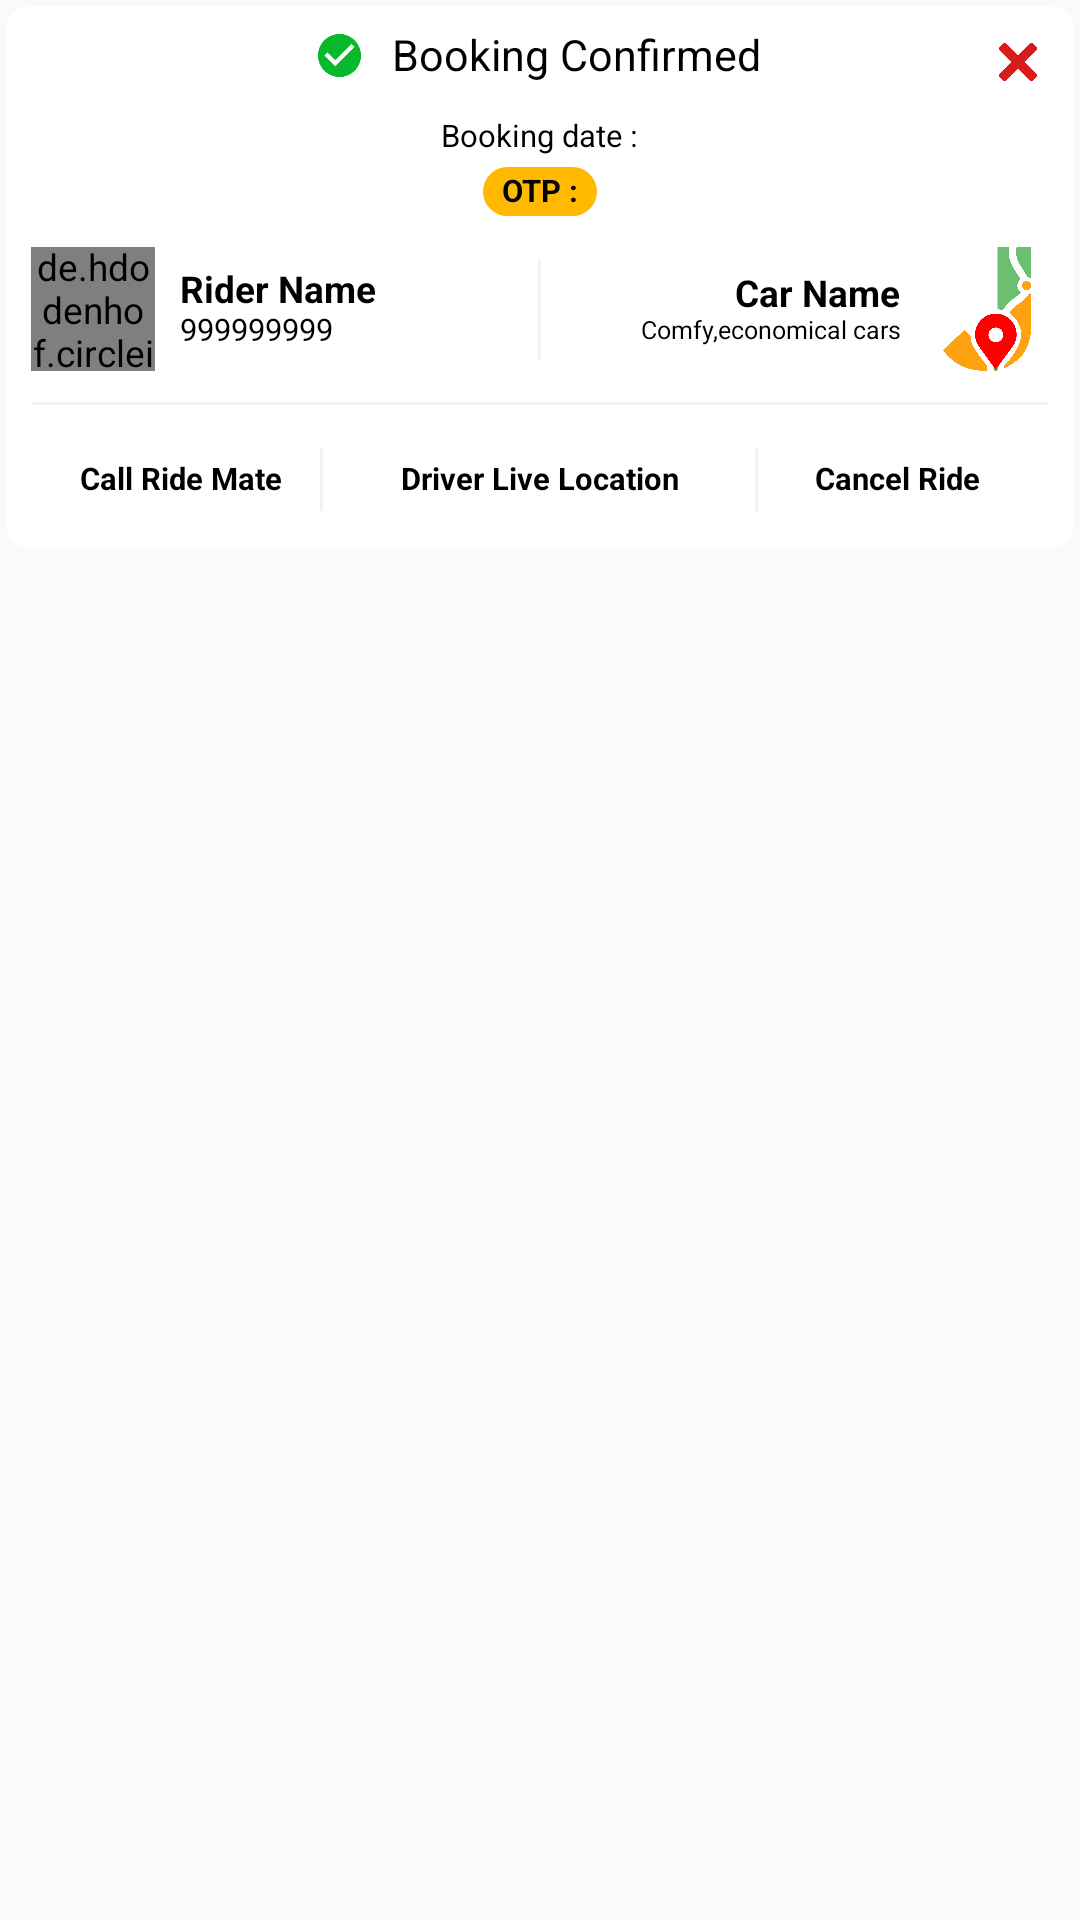

Produce the Android XML layout that renders to this screen, including the resource entries it uses.
<!-- AndroidManifest.xml: application theme AppTheme -->
<!-- res/layout/dialog_booking.xml -->
<?xml version="1.0" encoding="utf-8"?>
<RelativeLayout xmlns:android="http://schemas.android.com/apk/res/android"
    android:layout_width="match_parent"
    android:layout_height="wrap_content"
    xmlns:app="http://schemas.android.com/apk/res-auto">
<LinearLayout
    android:backgroundTint="@color/white"
    android:layout_margin="@dimen/space_1"
    android:padding="@dimen/space_4"
    android:background="@drawable/bg_button"
    android:orientation="vertical"
    android:layout_width="match_parent"
    android:layout_height="wrap_content">
    <RelativeLayout
        android:layout_width="match_parent"
        android:layout_height="wrap_content">
        <LinearLayout
            android:orientation="horizontal"
            android:layout_width="wrap_content"
            android:layout_gravity="center"
            android:layout_height="wrap_content"
            android:layout_centerHorizontal="true">
            <ImageView
                android:layout_gravity="center"
                android:src="@drawable/ic_confirm"
                android:layout_width="7pt"
                android:layout_height="7pt"/>
            <TextView
                android:id="@+id/tv_status"
                android:layout_gravity="center"
                android:layout_marginLeft="@dimen/space_5"
                android:textSize="@dimen/space_7"
                style="@style/TextViewSemBold"
                android:text="@string/booking_confirmed"
                android:layout_width="wrap_content"
                android:layout_height="wrap_content"/>
        </LinearLayout>
        <ImageView
            android:id="@+id/img_close"
            android:src="@drawable/ic_close"
            android:layout_width="@dimen/space_10"
            android:layout_height="@dimen/space_10"
            android:padding="@dimen/space_2"
            android:layout_alignParentRight="true"
            app:tint="@color/red_600"/>
    </RelativeLayout>
    <RelativeLayout
        android:layout_marginTop="@dimen/space_4"
        android:layout_gravity="center"
        android:gravity="center"
        android:orientation="horizontal"
        android:layout_width="match_parent"
        android:layout_height="wrap_content"
>
        <TextView
            android:layout_alignParentStart="true"
            android:id="@+id/tv_bookdate"
            android:textSize="@dimen/space_5"
            android:textAlignment="center"
            android:text="@string/booking_date"
            android:layout_width="wrap_content"
            android:layout_height="wrap_content"/>
        <TextView
            android:layout_alignParentEnd="true"
            android:visibility="gone"
            android:textColor="@color/colorAccent"
            android:id="@+id/tv_trip"
            android:textSize="@dimen/space_5"
            android:textAlignment="textEnd"
            android:text="@string/one_way_trip"
            android:layout_width="wrap_content"
            android:layout_height="wrap_content"/>
    </RelativeLayout>
    <RelativeLayout
        android:layout_marginTop="@dimen/space_2"
        android:layout_gravity="center"
        android:gravity="center"
        android:orientation="horizontal"
        android:layout_width="match_parent"
        android:layout_height="wrap_content"
>
        <TextView
            android:visibility="gone"
            android:layout_alignParentStart="true"
            android:id="@+id/tv_returndate"
            android:textSize="@dimen/space_5"
            android:textAlignment="center"
            android:text="Return Date : 19-04-2025 | 09:30 PM"
            android:layout_width="wrap_content"
            android:layout_height="wrap_content"/>
        <TextView

            android:layout_alignParentEnd="true"
            android:id="@+id/tv_otp"
            android:textStyle="bold"
            android:paddingVertical="@dimen/space_1"
            android:paddingHorizontal="@dimen/space_3"
            android:layout_gravity="center"
            android:text="@string/otp"
            android:textSize="@dimen/space_5"
            android:background="@drawable/bg_curve_box"
            android:layout_width="wrap_content"
            android:layout_height="wrap_content"/>
    </RelativeLayout>


    <LinearLayout
        android:layout_marginTop="@dimen/space_5"
        android:weightSum="2"
        android:orientation="horizontal"
        android:layout_width="match_parent"
        android:layout_height="wrap_content">
        <LinearLayout
            android:orientation="horizontal"
            android:layout_weight="1"
            android:layout_width="0dp"
            android:layout_gravity="center"
            android:gravity="center_vertical"
            android:layout_height="wrap_content">
            <de.hdodenhof.circleimageview.CircleImageView
                android:id="@+id/iv_loc"
                android:layout_width="@dimen/space_20"
                android:layout_height="@dimen/space_20"
                android:layout_gravity="center_vertical"
                android:src="@drawable/logo" />
            <LinearLayout
                android:layout_centerVertical="true"
                android:gravity="center_vertical"
                android:layout_marginLeft="@dimen/space_4"
                android:layout_toRightOf="@id/iv_loc"
                android:orientation="vertical"
                android:layout_width="match_parent"
                android:layout_height="wrap_content">
                <TextView
                    android:id="@+id/tv_ridername"
                    android:textSize="@dimen/space_6"
                    android:layout_width="match_parent"
                    android:layout_height="wrap_content"
                    android:textStyle="bold"
                    android:gravity="center_vertical"
                    android:text="Rider Name"
                    />
                <TextView
                    android:id="@+id/tv_vnumb"
                    android:layout_width="match_parent"
                    android:layout_height="wrap_content"
                    android:text="999999999"
                    android:textSize="@dimen/space_5" />
            </LinearLayout>
        </LinearLayout>
        <View
            android:layout_marginVertical="@dimen/space_2"
            android:background="@color/grey_5"
            android:layout_width="1dp"
            android:layout_height="match_parent"/>
        <RelativeLayout
            android:gravity="center_vertical"
            android:layout_weight="1"
            android:layout_width="0dp"
            android:orientation="horizontal"
            android:layout_height="wrap_content">
            
            <LinearLayout
                android:layout_centerVertical="true"
                android:gravity="center_vertical"
                android:layout_marginRight="@dimen/space_4"
                android:layout_toLeftOf="@id/iv_car"
                android:orientation="vertical"
                android:layout_width="match_parent"
                android:layout_height="wrap_content">
                <TextView
                    android:id="@+id/tv_vname"
                    android:textAlignment="textEnd"
                    android:layout_width="match_parent"
                    android:layout_height="wrap_content"
                    android:textStyle="bold"
                    android:text="Car Name"
                    android:textSize="@dimen/space_6"
                    />
                <TextView
                    android:id="@+id/tv_vdesc"
                    android:textAlignment="textEnd"
                    android:layout_width="match_parent"
                    android:layout_height="wrap_content"
                    android:text="Comfy,economical cars"
                    android:textSize="@dimen/space_4" />
            </LinearLayout>
            <ImageView
                android:layout_centerVertical="true"
                android:id="@+id/iv_car"
                android:layout_alignParentEnd="true"
                android:layout_width="@dimen/space_20"
                android:layout_height="@dimen/space_20"

                android:src="@drawable/logo" />
        </RelativeLayout>
    </LinearLayout>
    <View
        android:layout_marginVertical="@dimen/space_5"
        android:background="@color/grey_5"
        android:layout_width="match_parent"
        android:layout_height="1dp"/>
    
    <LinearLayout
        android:padding="@dimen/space_2"
        android:weightSum="3"
        android:orientation="horizontal"
        android:layout_width="match_parent"
        android:layout_height="14pt">
        <TextView
            android:layout_gravity="center"
            android:gravity="center"
            android:id="@+id/tv_call_ride"
            android:textStyle="bold"
            android:textAlignment="center"
            android:layout_weight=".9"
            android:layout_width="0dp"
            android:layout_height="match_parent"
            android:text="@string/call_ride_mate"
            android:textSize="@dimen/space_5" />
        <View
            android:background="@color/grey_5"
            android:layout_width="1dp"
            android:layout_height="match_parent"/>
        <TextView
            android:layout_marginHorizontal="@dimen/space_5"
            android:layout_gravity="center"
            android:gravity="center"
            android:id="@+id/tv_location"
            android:textStyle="bold"
            android:textAlignment="center"
            android:layout_weight="1.2"
            android:layout_width="0dp"
            android:layout_height="match_parent"
            android:text="@string/driver_live_location"
            android:textSize="@dimen/space_5" />
        <View
           
            android:background="@color/grey_5"
            android:layout_width="1dp"
            android:layout_height="match_parent"/>
        <TextView
            android:layout_gravity="center"
            android:gravity="center"
            android:id="@+id/tv_cancle"
            android:textStyle="bold"
            android:textAlignment="center"
            android:layout_weight=".9"
            android:layout_width="0dp"
            android:layout_height="match_parent"
            android:text="@string/Cancel_Ride"
            android:textSize="@dimen/space_5" />
    </LinearLayout>
</LinearLayout>
</RelativeLayout>
<!-- resources referenced by this layout -->
<resources>
  <color name="colorAccent">#1E48F4</color>
  <color name="grey_5">#f2f2f2</color>
  <color name="red_600">#D81B1B</color>
  <color name="white">#FFFFFFFF</color>
  <dimen name="space_1">1pt</dimen>
  <dimen name="space_10">10pt</dimen>
  <dimen name="space_2">2pt</dimen>
  <dimen name="space_20">20pt</dimen>
  <dimen name="space_3">3pt</dimen>
  <dimen name="space_4">4pt</dimen>
  <dimen name="space_5">5pt</dimen>
  <dimen name="space_6">6pt</dimen>
  <dimen name="space_7">7pt</dimen>
  <!-- drawable bg_button (drawable) -->
  <?xml version="1.0" encoding="utf-8"?>
  <shape xmlns:android="http://schemas.android.com/apk/res/android"
      android:shape="rectangle">
      <solid android:color="@color/yellow"/>
      <corners android:radius="@dimen/radius_8dp"/>
  
  </shape>
  <!-- drawable bg_curve_box (drawable) -->
  <?xml version="1.0" encoding="utf-8"?>
  <shape xmlns:android="http://schemas.android.com/apk/res/android"
      android:shape="rectangle">
      <solid android:color="@color/yellow"/>
      <corners android:radius="@dimen/space_10"/>
  
  </shape>
  <string name="Cancel_Ride">Cancel Ride</string>
  <string name="booking_confirmed">Booking Confirmed</string>
  <string name="booking_date">Booking date : </string>
  <string name="call_ride_mate">Call Ride Mate</string>
  <string name="driver_live_location">Driver Live Location</string>
  <string name="one_way_trip">One-way Trip</string>
  <string name="otp">OTP :</string>
  <style name="TextViewSemBold" parent="Widget.AppCompat.TextView">
          <item name="android:textColor">@color/black</item>
          <item name="fontFamily">@font/poppins_semibold</item>
          <item name="android:textSize">@dimen/space_7</item>
          <item name="android:lineSpacingExtra">0dp</item>
          <item name="android:lineSpacingMultiplier">1</item>
          <item name="android:includeFontPadding">false</item>
      </style>
  <color name="yellow">#FFB901</color>
  <dimen name="radius_8dp">8dp</dimen>
  <color name="black">#FF000000</color>
  <style name="TransparentBottomSheetDialog" parent="Theme.Design.Light.BottomSheetDialog">
      <item name="bottomSheetStyle">@style/TransparentBottomSheetStyle</item>
  </style>
  <style name="TextViewRegular" parent="Widget.AppCompat.TextView">
          <item name="fontFamily">@font/poppins_medium</item>
          <item name="android:textColor">@color/black</item>
          <item name="android:textSize">@dimen/text_size_main</item>
          <item name="android:lineSpacingExtra">0dp</item>
          <item name="android:includeFontPadding">false</item>
      </style>
  <style name="OtpWidget.OtpView" parent="Widget.AppCompat.EditText">
          <item name="android:background">@null</item>
          <item name="android:minHeight">0dp</item>
          <item name="android:maxLines">1</item>
      </style>
  <dimen name="text_size_main">6pt</dimen>
  <color name="hint_color">#C7C7C7</color>
  <!-- drawable bg_edittext (drawable) -->
  <?xml version="1.0" encoding="UTF-8"?>
  <shape
      xmlns:android="http://schemas.android.com/apk/res/android">
          <corners android:radius="@dimen/space_3" />
          <solid android:color="@color/gray_edittext"/>
          <stroke android:width=".5dp" android:color="@color/grey_20"/>
  </shape>
  <style name="HintTextAppearance" parent="TextAppearance.Design.Hint">
          <item name="fontFamily">@font/poppins_regular</item>
          <item name="android:textSize">@dimen/text_size_main</item>
          <item name="hintTextColor">@color/dark_gray</item>
      </style>
  <dimen name="text_size_title">7pt</dimen>
  <color name="colorPrimary">#FF000000</color>
  <style name="TransparentBottomSheetStyle" parent="Widget.Design.BottomSheet.Modal">
  <item name="android:background">@android:color/transparent</item>
  </style>
  <color name="gray_edittext">#FBFAFA</color>
  <color name="grey_20">#cccccc</color>
  <color name="dark_gray">#7D7B7B</color>
</resources>
